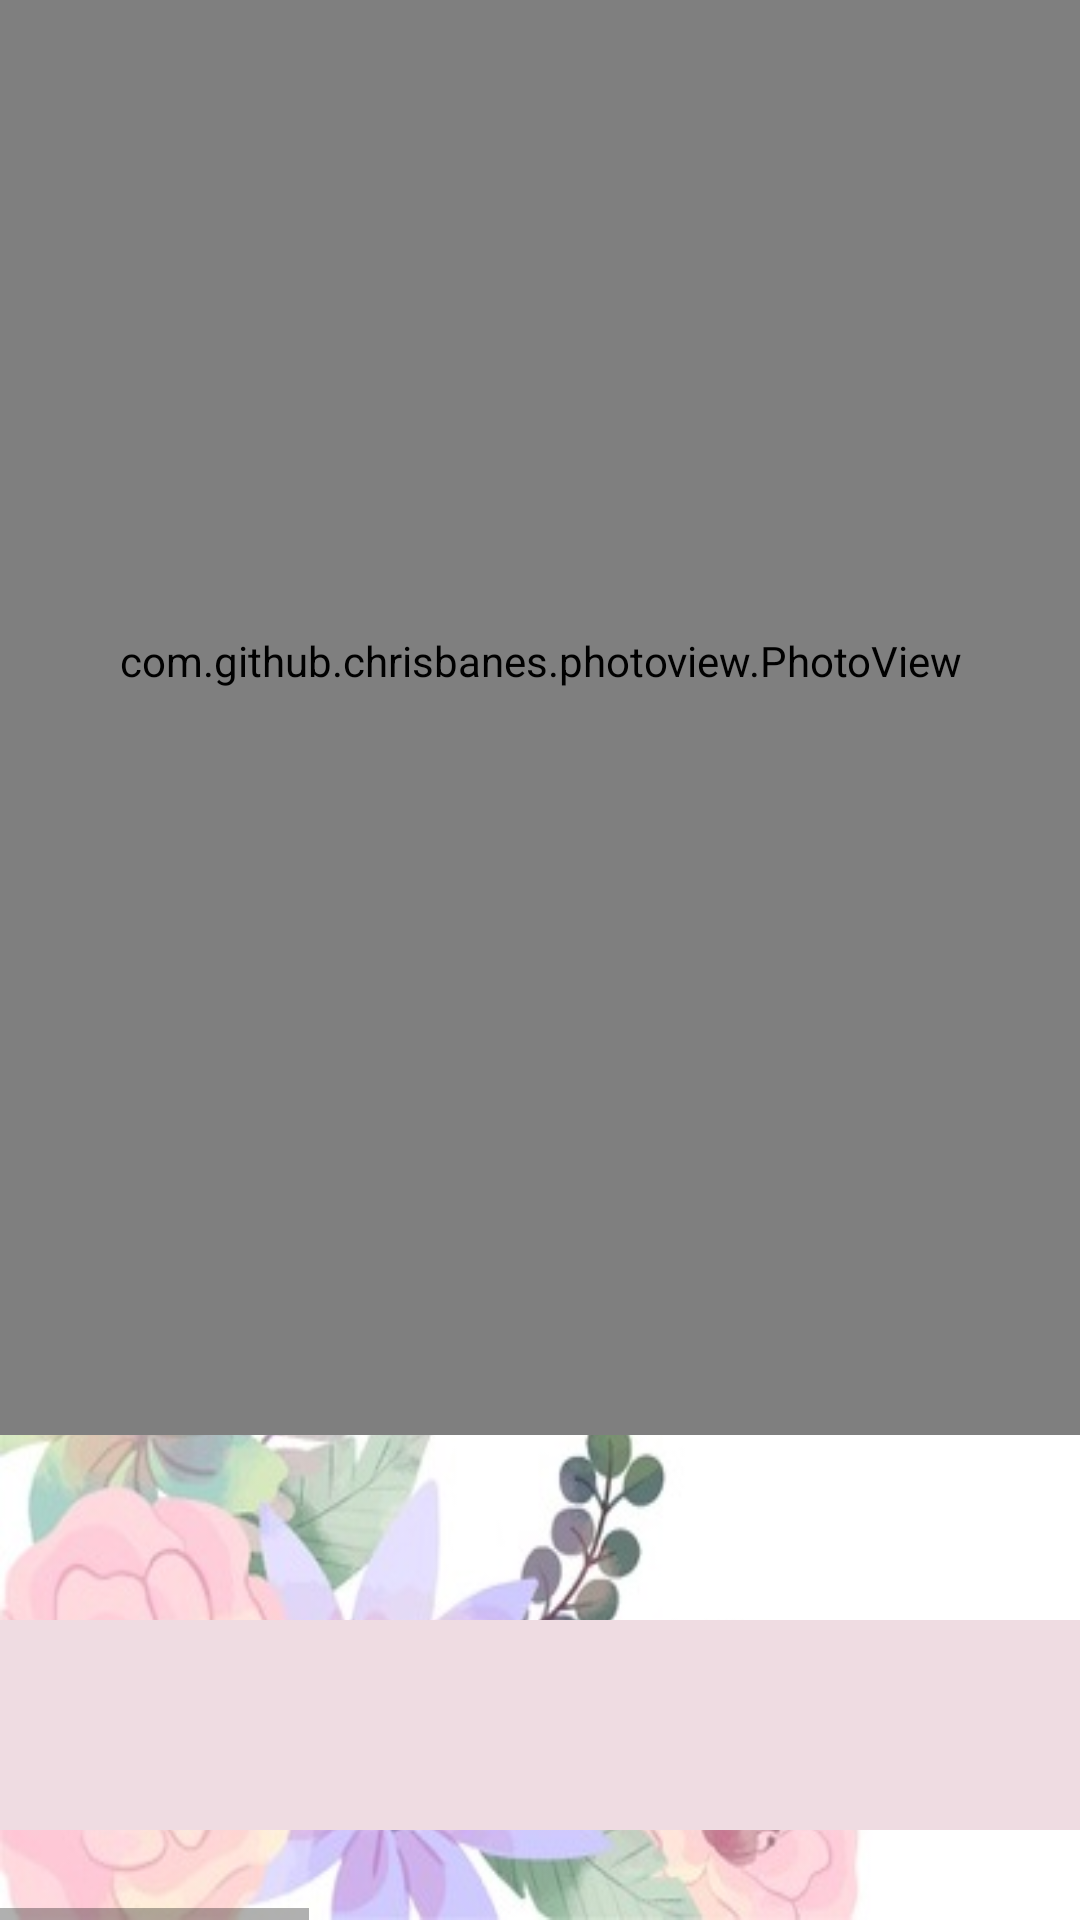

Produce the Android XML layout that renders to this screen, including the resource entries it uses.
<!-- AndroidManifest.xml: application theme Theme.MenaGarden -->
<!-- res/layout/fragment_gallery.xml -->
<?xml version="1.0" encoding="utf-8"?>
<androidx.constraintlayout.widget.ConstraintLayout xmlns:android="http://schemas.android.com/apk/res/android"
    xmlns:app="http://schemas.android.com/apk/res-auto"
    xmlns:tools="http://schemas.android.com/tools"
    android:layout_width="match_parent"
    android:layout_height="match_parent"
    android:layout_gravity="center"
    android:background="@drawable/backgroundapp"
    tools:context=".ui.gallery.GalleryFragment">


    <com.github.chrisbanes.photoview.PhotoView
        android:id="@id/imgPhotoView"
        android:layout_width="398dp"
        android:layout_height="516dp"
        android:layout_marginStart="30dp"
        android:layout_marginEnd="30dp"
        android:layout_marginBottom="200dp"
        app:layout_constraintBottom_toBottomOf="parent"
        app:layout_constraintEnd_toEndOf="parent"
        app:layout_constraintStart_toStartOf="parent"
        app:layout_constraintTop_toTopOf="parent">

    </com.github.chrisbanes.photoview.PhotoView>

    <HorizontalScrollView
        android:id="@+id/horizontalScrollView"
        android:layout_width="0dp"
        android:layout_height="0dp"
        android:backgroundTint="@color/white"
        app:layout_constraintBottom_toBottomOf="parent"
        app:layout_constraintEnd_toEndOf="parent"
        app:layout_constraintHorizontal_bias="0.0"
        app:layout_constraintStart_toStartOf="parent"
        app:layout_constraintTop_toTopOf="parent"
        app:layout_constraintVertical_bias="0.0">

        <LinearLayout
            android:layout_width="wrap_content"
            android:layout_height="wrap_content"
            android:layout_marginBottom="30dp"
            android:layout_gravity="bottom"
            android:background="#EFDCE2"
            android:orientation="horizontal">

            <ImageView
                android:id="@+id/img1"
                android:layout_width="70dp"
                android:layout_height="70dp"
                android:layout_marginEnd="20dp"
                >

            </ImageView>


            <ImageView
                android:id="@+id/img2"
                android:layout_width="70dp"
                android:layout_height="70dp"
                android:layout_marginEnd="20dp"
                >

            </ImageView>

            <ImageView
                android:id="@+id/img3"
                android:layout_width="70dp"
                android:layout_height="70dp"
                android:layout_marginEnd="20dp"
                >

            </ImageView>

            <ImageView
                android:id="@+id/img4"
                android:layout_width="70dp"
                android:layout_height="70dp"
                android:layout_marginEnd="20dp"
                >

            </ImageView>

            <ImageView
                android:id="@+id/img5"
                android:layout_width="70dp"
                android:layout_height="70dp"
                android:layout_marginEnd="20dp"
                >

            </ImageView>

            <ImageView
                android:id="@+id/img6"
                android:layout_width="70dp"
                android:layout_height="70dp"
                android:layout_marginEnd="20dp"
                >

            </ImageView>

            <ImageView
                android:id="@+id/img7"
                android:layout_width="70dp"
                android:layout_height="70dp"
                android:layout_marginEnd="20dp"
                >

            </ImageView>

            <ImageView
                android:id="@+id/img8"
                android:layout_width="70dp"
                android:layout_height="70dp"
                android:layout_marginEnd="20dp"
                android:elevation="10dp"
                >

            </ImageView>

            <ImageView
                android:id="@+id/img9"
                android:layout_width="70dp"
                android:layout_height="70dp"
                android:layout_marginEnd="20dp"
                >

            </ImageView>

            <ImageView
                android:id="@+id/img10"
                android:layout_width="70dp"
                android:layout_height="70dp"
                android:layout_marginEnd="20dp"
                >

            </ImageView>

            <ImageView
                android:id="@+id/img11"
                android:layout_width="70dp"
                android:layout_height="70dp"
                android:layout_marginEnd="20dp"
                >

            </ImageView>

            <ImageView
                android:id="@+id/img12"
                android:layout_width="70dp"
                android:layout_height="70dp"
                android:layout_marginEnd="20dp"
                >

            </ImageView>

            <ImageView
                android:id="@+id/img13"
                android:layout_width="70dp"
                android:layout_height="70dp"
                android:layout_marginEnd="20dp"
                >

            </ImageView>

            <ImageView
                android:id="@+id/img14"
                android:layout_width="70dp"
                android:layout_height="70dp"
                android:layout_marginEnd="20dp"
                >

            </ImageView>


        </LinearLayout>

    </HorizontalScrollView>


</androidx.constraintlayout.widget.ConstraintLayout>
<!-- resources referenced by this layout -->
<resources>
  <!-- drawable backgroundapp: jpg bitmap (drawable, 58147 bytes) -->
  <style name="Theme.MenaGarden" parent="android:Theme.Material.Light.NoActionBar" />
  <!-- not gathered from this repository: default colours our renderer supplied (Android Studio template values) -->
  <color name="white">#FFFFFFFF</color>
</resources>
